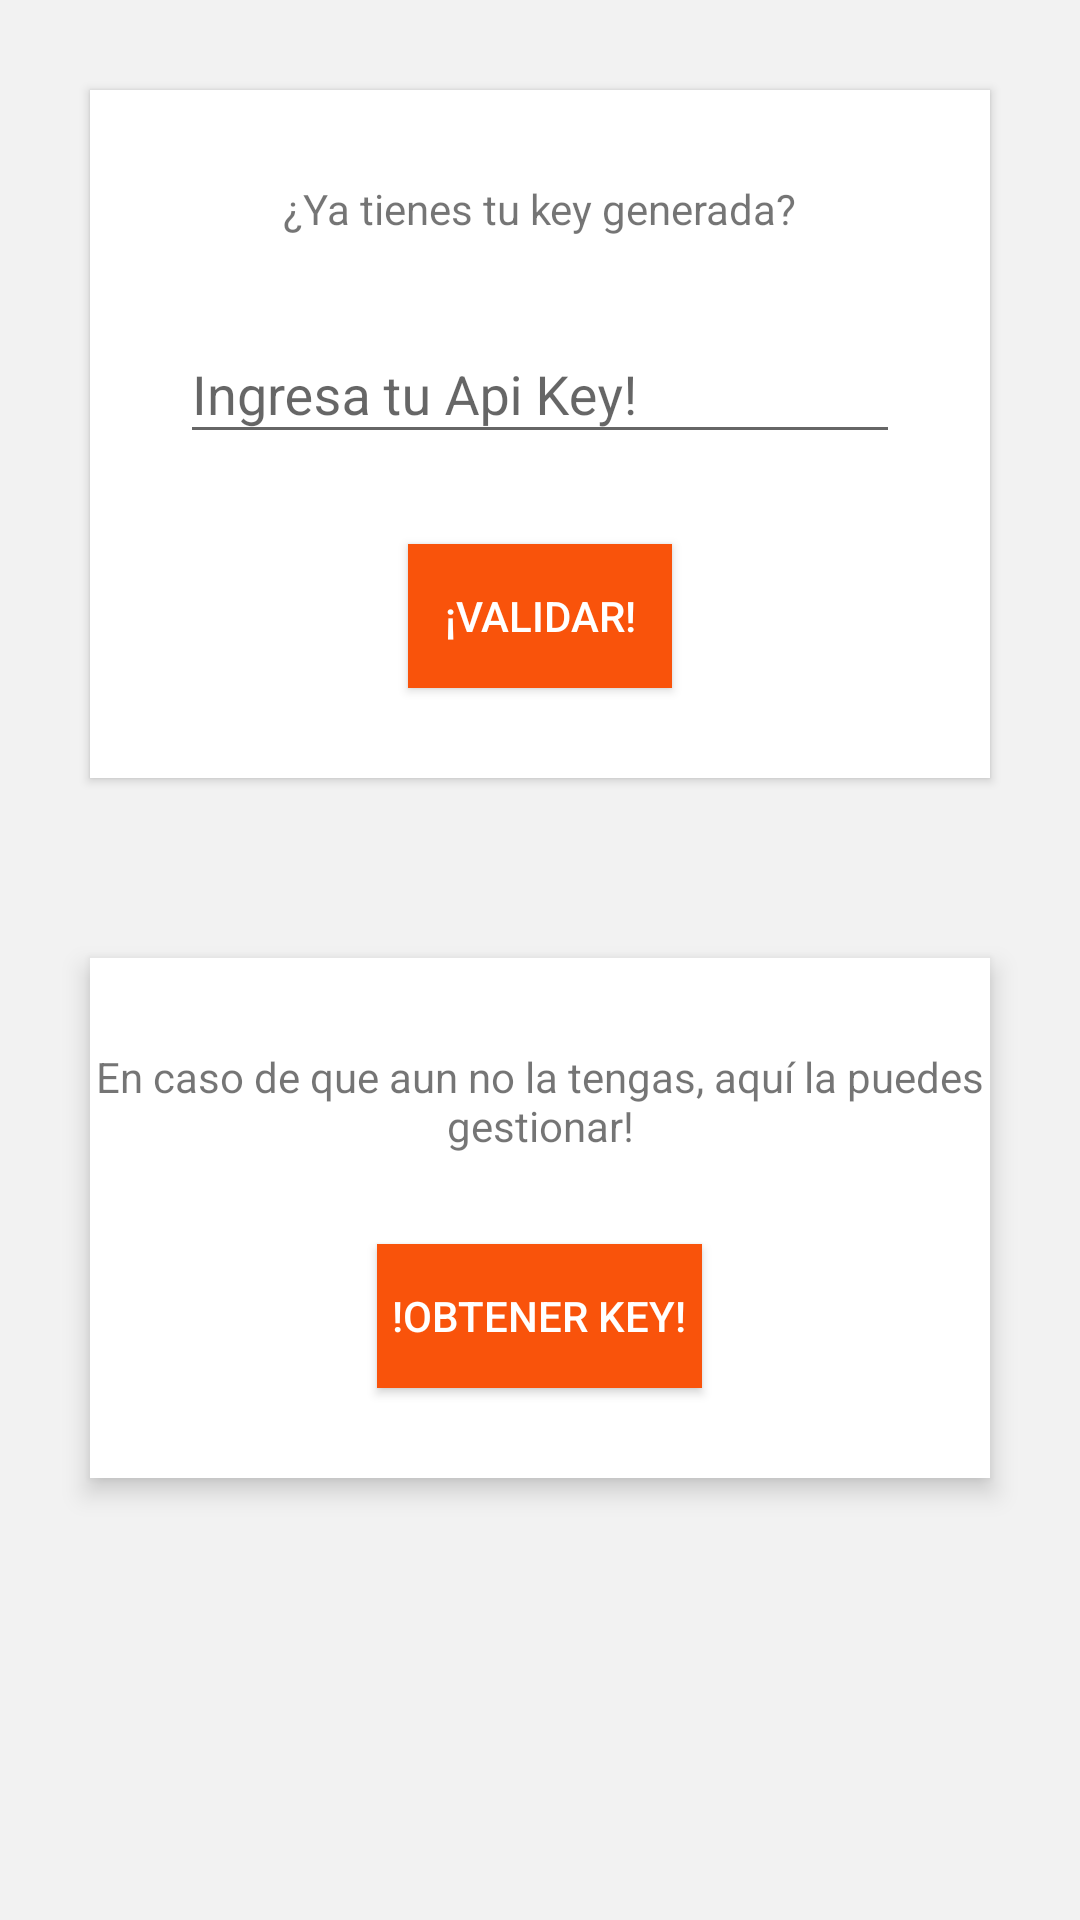

Write the Android layout XML for this screen, with the resource values it uses.
<!-- AndroidManifest.xml: application theme Theme.ApiEnvioclick -->
<!-- res/layout/activity_main.xml -->
<?xml version="1.0" encoding="utf-8"?>
<ScrollView xmlns:android="http://schemas.android.com/apk/res/android"
    xmlns:tools="http://schemas.android.com/tools"
    android:layout_width="match_parent"
    android:layout_height="match_parent"
    android:background="#f2f2f2"
    tools:context=".controllers.MainActivity">

    <LinearLayout
        android:orientation="vertical"
        android:layout_width="match_parent"
        android:layout_height="match_parent">


        <LinearLayout
            android:background="@android:color/white"
            android:layout_margin="30dp"

            android:elevation="2dp"
            android:gravity="center"
            android:orientation="vertical"
            android:focusableInTouchMode="true"
            android:layout_width="match_parent"
            android:layout_height="wrap_content">

            <TextView
                android:id="@+id/txtInicio"
                android:layout_width="wrap_content"
                android:layout_height="wrap_content"
                android:text="¿Ya tienes tu key generada?"
                android:layout_marginTop="30dp"
                android:layout_gravity="center"
                />

            <com.google.android.material.textfield.TextInputLayout
                android:id="@+id/input_layout_key"
                android:layout_width="match_parent"
                android:layout_marginLeft="30dp"
                android:layout_marginRight="30dp"
                android:layout_marginTop="20dp"
                android:layout_height="wrap_content">

                <EditText
                    android:textAlignment="center"
                    android:layout_marginTop="30dp"
                    android:id="@+id/txtKey"
                    android:hint="Ingresa tu Api Key!"
                    android:layout_width="match_parent"
                    android:layout_height="wrap_content" />

            </com.google.android.material.textfield.TextInputLayout>

            <Button
                android:id="@+id/btnKey"
                android:layout_width="wrap_content"
                android:layout_height="wrap_content"
                android:layout_gravity="center"
                android:layout_marginTop="30dp"
                android:textColor="@color/white"
                android:background="@color/orange"
                android:onClick="validarKey"
                android:layout_marginBottom="30dp"
                android:text="¡Validar!" />

        </LinearLayout>


        <LinearLayout
            android:background="@android:color/white"
            android:layout_margin="30dp"
            android:elevation="5dp"
            android:gravity="center"
            android:orientation="vertical"
            android:layout_width="match_parent"
            android:layout_height="wrap_content">

            <TextView
                android:layout_width="wrap_content"
                android:layout_height="wrap_content"
                android:textAlignment="center"
                android:text="En caso de que aun no la tengas, aquí la puedes gestionar!"
                android:layout_marginTop="30dp"
                />

            <Button
                android:padding="5dp"
                android:id="@+id/btnIrXkey"
                android:layout_width="wrap_content"
                android:layout_height="wrap_content"
                android:layout_marginTop="30dp"
                android:layout_marginBottom="30dp"
                android:textColor="@color/white"
                android:background="@color/orange"
                android:onClick="generarKey"
                android:text="@string/get_key" />


        </LinearLayout>


    </LinearLayout>

</ScrollView>
<!-- resources referenced by this layout -->
<resources>
  <color name="orange">#f9530b</color>
  <color name="white">#FFFFFFFF</color>
  <string name="get_key">!Obtener key!</string>
  <style name="Theme.ApiEnvioclick" parent="Theme.AppCompat.Light.DarkActionBar">
          
          <item name="colorPrimary">@color/orange</item>
          <item name="colorPrimaryVariant">@color/orange</item>
          <item name="colorOnPrimary">@color/white</item>
          
          <item name="colorSecondary">@color/secondaryText</item>
          <item name="colorSecondaryVariant">@color/secondaryText</item>
          <item name="colorOnSecondary">@color/black</item>
          
          <item name="android:statusBarColor" tools:targetApi="l">?attr/colorPrimaryVariant</item>
          
      </style>
  <color name="secondaryText">#757575</color>
  <color name="black">#FF000000</color>
</resources>
